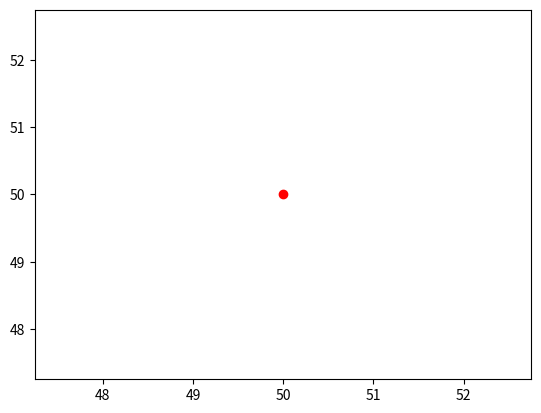

Write Python code to recreate this figure.
import matplotlib.pyplot as plt
import numpy as np

# Initialisation des coordonnées du point
point = [50, 50]  # Commencer au centre

# Initialisation de la figure et de l'axe
fig, ax = plt.subplots()
ax.plot(point[0], point[1], 'ro')  # Point rouge

# Fonction pour mettre à jour le point
def on_key(event):
    if event.key == 'up':
        point[1] -= 1
    elif event.key == 'down':
        point[1] += 1
    elif event.key == 'left':
        point[0] -= 1
    elif event.key == 'right':
        point[0] += 1
    
    ax.clear()  # Efface l'ancien point
    ax.plot(point[0], point[1], 'ro')  # Dessine le nouveau point
    plt.draw()  # Met à jour la figure
    plt.colorbar(label='Altitude')


# Connecte l'événement de la touche à la fonction on_key
fig.canvas.mpl_connect('key_press_event', on_key)

plt.show()
 